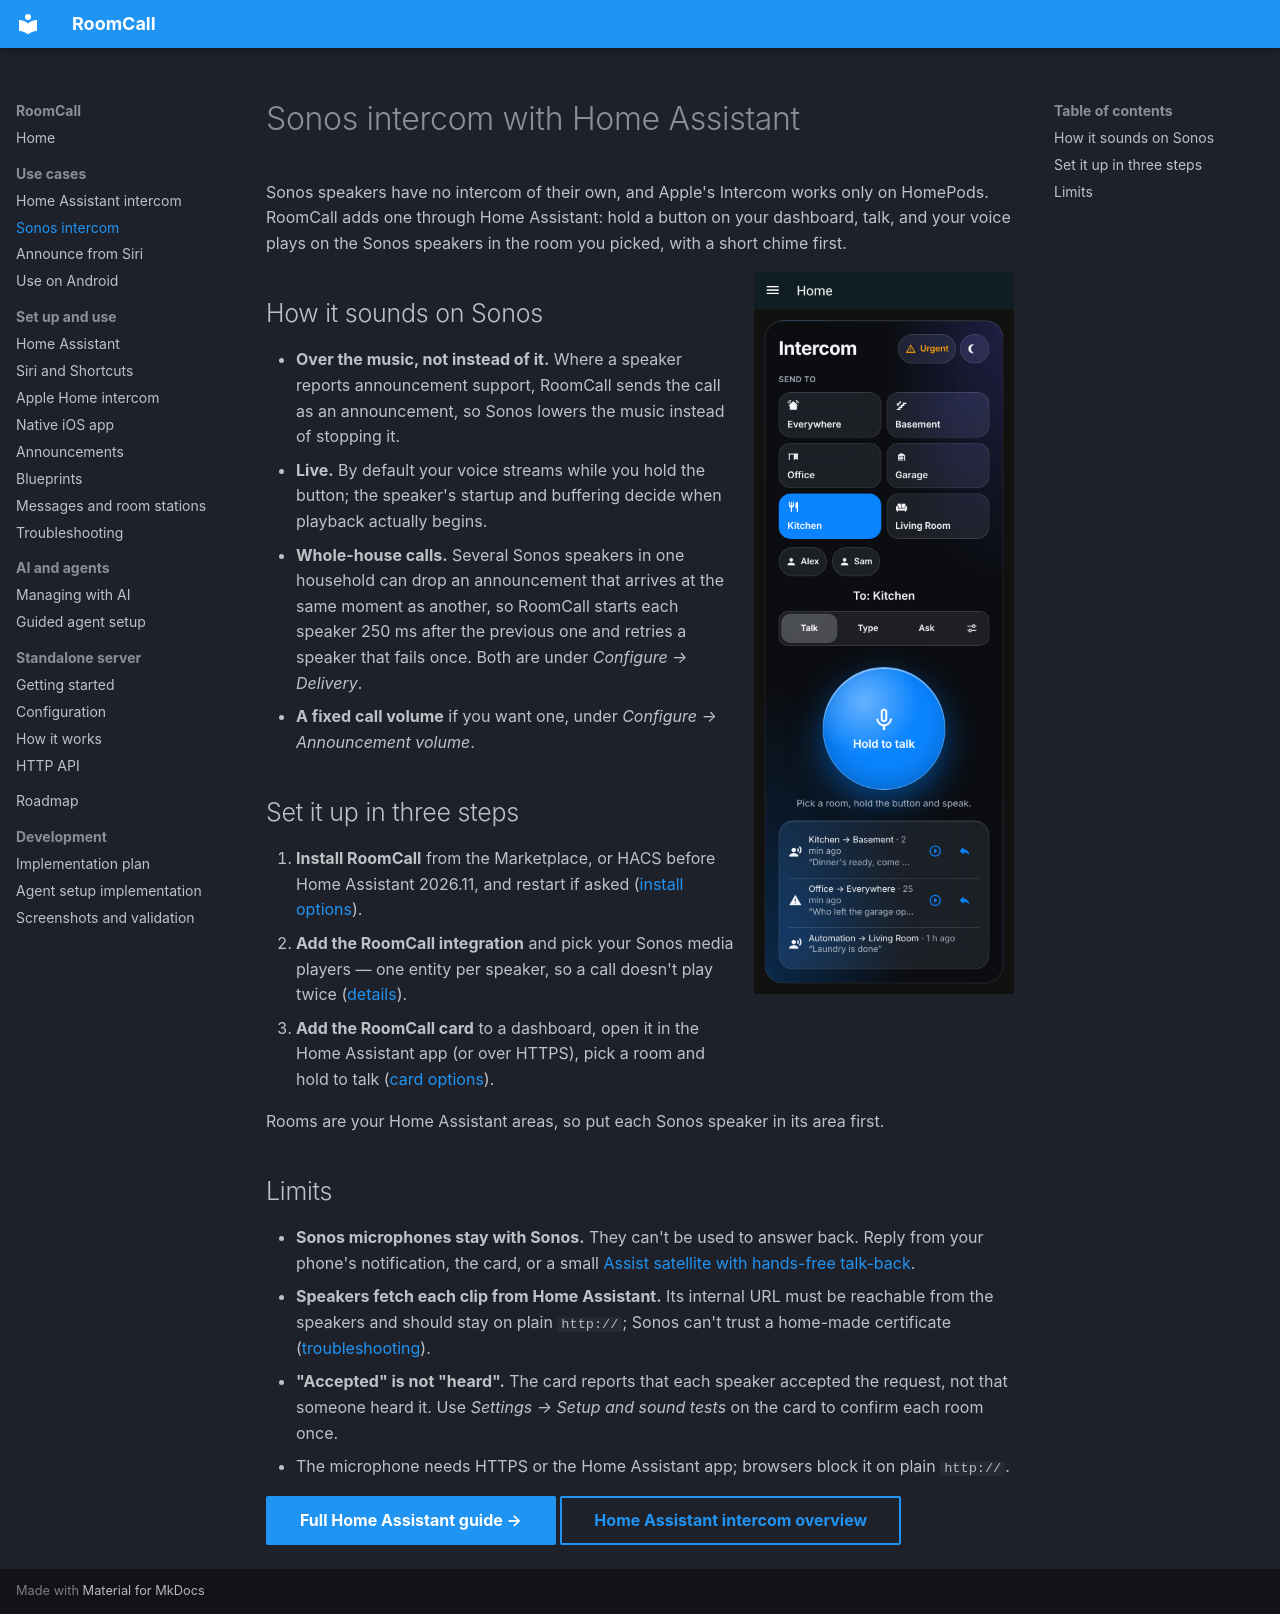

repository: daredoole/RoomCall · page: sonos-intercom/index.html · generator: mkdocs

---
title: Sonos intercom with Home Assistant
description: Use your Sonos speakers as a push-to-talk intercom. Hold a button in Home Assistant, talk, and your voice plays in the room you picked. Free, open source, local audio.
---

# Sonos intercom with Home Assistant

Sonos speakers have no intercom of their own, and Apple's Intercom works only on HomePods.
RoomCall adds one through Home Assistant: hold a button on your dashboard, talk, and your
voice plays on the Sonos speakers in the room you picked, with a short chime first.

![Pick a room and hold to talk](assets/ha-card-mobile.png){ width="260" align=right }

## How it sounds on Sonos

- **Over the music, not instead of it.** Where a speaker reports announcement support,
  RoomCall sends the call as an announcement, so Sonos lowers the music instead of stopping it.
- **Live.** By default your voice streams while you hold the button; the speaker's startup
  and buffering decide when playback actually begins.
- **Whole-house calls.** Several Sonos speakers in one household can drop an announcement
  that arrives at the same moment as another, so RoomCall starts each speaker 250 ms after
  the previous one and retries a speaker that fails once. Both are under
  *Configure → Delivery*.
- **A fixed call volume** if you want one, under *Configure → Announcement volume*.

## Set it up in three steps

1. **Install RoomCall** from the Marketplace, or HACS before Home Assistant 2026.11, and
   restart if asked
   ([install options](home-assistant.md#1-install)).
2. **Add the RoomCall integration** and pick your Sonos media players — one entity per
   speaker, so a call doesn't play twice ([details](home-assistant.md#2-add-the-integration)).
3. **Add the RoomCall card** to a dashboard, open it in the Home Assistant app (or over
   HTTPS), pick a room and hold to talk ([card options](home-assistant.md#3-add-the-push-to-talk-card)).

Rooms are your Home Assistant areas, so put each Sonos speaker in its area first.

## Limits

- **Sonos microphones stay with Sonos.** They can't be used to answer back. Reply from
  your phone's notification, the card, or a small
  [Assist satellite with hands-free talk-back](communication.md#hands-free-talk-back).
- **Speakers fetch each clip from Home Assistant.** Its internal URL must be reachable from
  the speakers and should stay on plain `http://`; Sonos can't trust a home-made certificate
  ([troubleshooting](troubleshooting.md#speakers-report-success-but-stay-silent)).
- **"Accepted" is not "heard".** The card reports that each speaker accepted the request,
  not that someone heard it. Use *Settings → Setup and sound tests* on the card to confirm
  each room once.
- The microphone needs HTTPS or the Home Assistant app; browsers block it on plain `http://`.

[Full Home Assistant guide →](home-assistant.md){ .md-button .md-button--primary }
[Home Assistant intercom overview](home-assistant-intercom.md){ .md-button }
